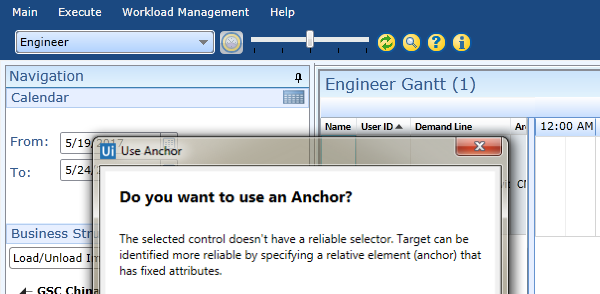
Workflow: Main

Step 1: Attach Window 'ClickSoft Page' in window 'ClickSoftware Workspace Web Client'

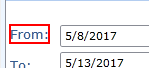
Step 2: Find Element 'text  From:' (wait visable)

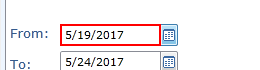
Step 3: type [startDate] into the editable text

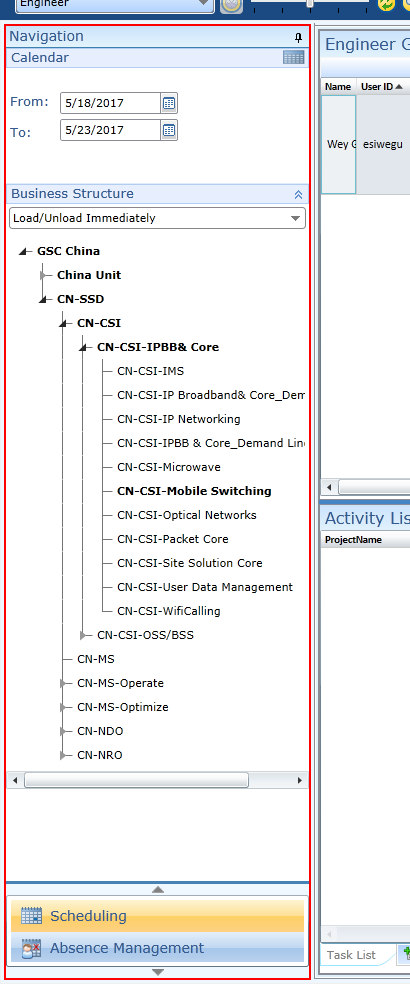
Step 4: Anchor Find Element 'page tab list  Group1'

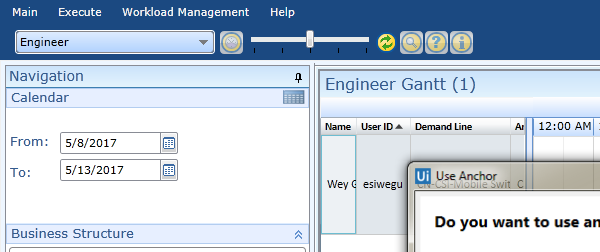
Step 5: Attach Window 'ClickSoft Page' in window 'ClickSoftware Workspace Web Client'

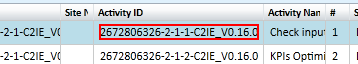
Step 6: Find Element by Activity ID on the text '[number redacted]*'

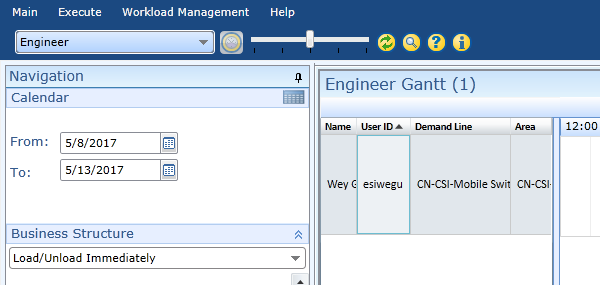
Step 7: Attach Window 'Httpsdtra Page' at https://***REMOVED***/ClickScheduleWebClient/Default.aspx

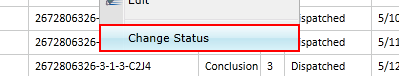
Step 8: click on 'menu item  Change Status'

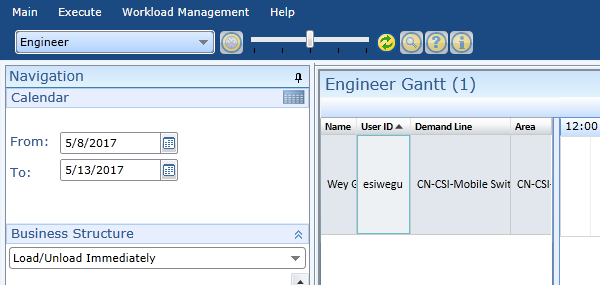
Step 9: Attach Window 'ClickSoft Page' in window 'ClickSoftware Workspace Web Client'

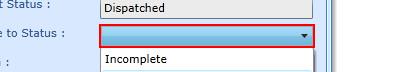
Step 10: select "InProgress" in 'combo box  CboNStatus'

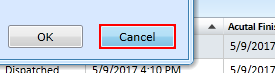
Step 11: click on 'push button'

Step 12: Attach Window 'ClickSoft Page' in window 'ClickSoftware Workspace Web Client' (same screen as step 5)

Step 13: Find Element by Activity ID on the text '[number redacted]*' (same screen as step 6)

Step 14: Attach Window 'Httpsdtra Page' at https://***REMOVED***/ClickScheduleWebClient/Default.aspx (same screen as step 7)

Step 15: click on 'menu item  Change Status' (same screen as step 8)

Step 16: Attach Window 'ClickSoft Page' in window 'ClickSoftware Workspace Web Client' (same screen as step 9)

Step 17: select "InProgress" in 'combo box  CboNStatus' (same screen as step 10)

Step 18: click on 'push button' (same screen as step 11)

Step 19: Attach Window 'ClickSoft Page' in window 'ClickSoftware Workspace Web Client' (same screen as step 5)

Step 20: Find Element by Activity ID (same screen as step 6)

Step 21: Attach Window 'Httpsdtra Page' at https://***REMOVED***/ClickScheduleWebClient/Default.aspx (same screen as step 7)

Step 22: click on 'menu item  Change Status' (same screen as step 8)

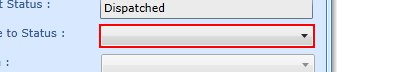
Step 23: click on the push button 'PART_DropDownButton'

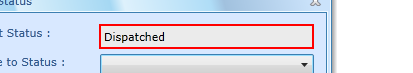
Step 24: click on 'text  TxtStatus'

Step 25: type "%[k(tab)][k(tab)][k(tab)][k(down)][k(down)]" into 'text  TxtStatus' (same screen as step 24)

Step 26: type "%[k(tab)][k(tab)][k(enter)]" into 'text  TxtStatus' (same screen as step 24)

Step 27: Attach Window 'ClickSoft Page' in window 'ClickSoftware Workspace Web Client' (same screen as step 9)

Step 28: select "InProgress" in 'combo box  CboNStatus' (same screen as step 10)

Step 29: click on 'push button' (same screen as step 11)

Step 30: Attach Window 'ClickSoft Page' in window 'ClickSoftware Workspace Web Client' (same screen as step 5)

Step 31: Find Element by Activity ID (same screen as step 6)

Step 32: Attach Window 'Httpsdtra Page' at https://***REMOVED***/ClickScheduleWebClient/Default.aspx (same screen as step 7)

Step 33: click on 'menu item  Change Status' (same screen as step 8)

Step 34: click on the push button 'PART_DropDownButton' (same screen as step 23)

Step 35: click on 'text  TxtStatus' (same screen as step 24)

Step 36: type "%[k(tab)][k(tab)][k(tab)][k(down)][k(down)]" into 'text  TxtStatus' (same screen as step 24)

Step 37: type "%[k(tab)][k(tab)][k(enter)]" into 'text  TxtStatus' (same screen as step 24)

Step 38: Attach Window 'ClickSoft Page' in window 'ClickSoftware Workspace Web Client' (same screen as step 9)

Step 39: select "InProgress" in 'combo box  CboNStatus' (same screen as step 10)

Step 40: click on 'push button' (same screen as step 11)